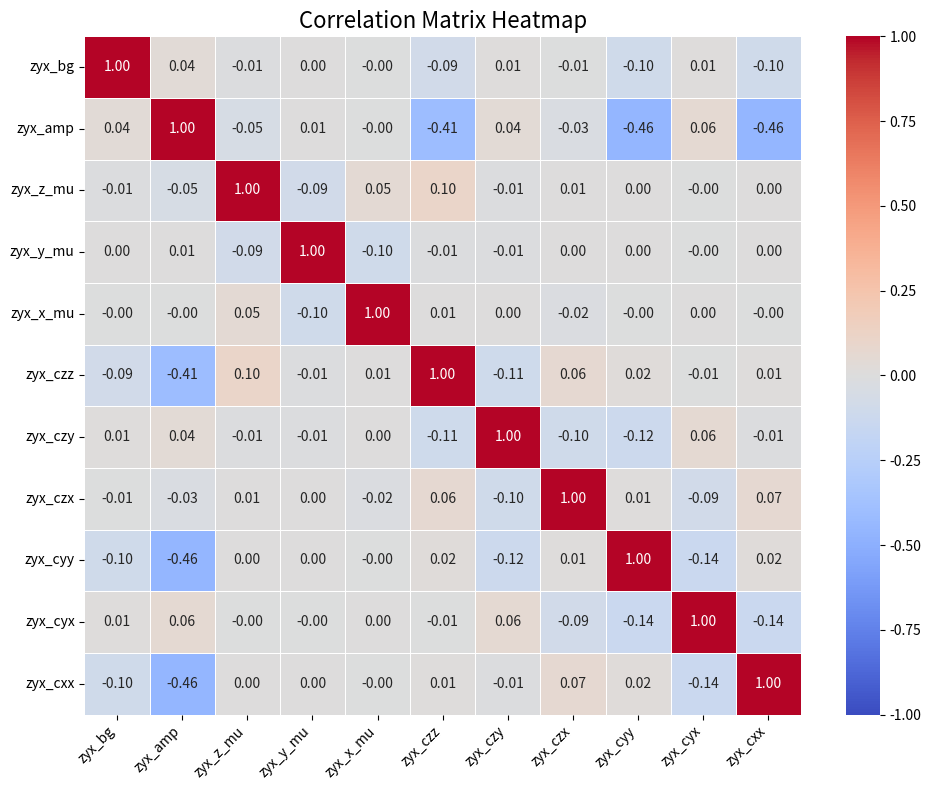

The matplotlib source for this figure:
import matplotlib.pyplot as plt
from mpl_toolkits.mplot3d import Axes3D
import numpy as np

def ensure_3d(image, point):
    # Ensure the image is 3D
    if image.ndim == 1:
        image = np.expand_dims(np.expand_dims(image, axis=0), axis=0)
    elif image.ndim == 2:
        image = np.expand_dims(image, axis=0)

    # Ensure the point is 3D
    if len(point) == 1:
        point = (0, 0, point[0])
    elif len(point) == 2:
        point = (0, point[0], point[1])

    return image, point

def plot_point_in_image(image, point):
    image, point = ensure_3d(image, point)

    fig = plt.figure()
    ax = fig.add_subplot(111, projection='3d')
    ax.voxels(image, edgecolor='k')
    ax.scatter(point[2], point[1], point[0], c='r', s=100)
    plt.show()

def plot_points_in_image(image, point_list):
    image, _ = ensure_3d(image, point_list[0])

    fig = plt.figure()
    ax = fig.add_subplot(111, projection='3d')
    ax.voxels(image, edgecolor='k')
    for point in point_list:
        _, point = ensure_3d(image, point)
        ax.scatter(point[2], point[1], point[0], c='r', s=100)
    plt.show()

def compare_by_index(list1, list2):
    # Create an index for each parameter
    indices = range(len(list1))

    # Plot the values as scatter points
    plt.figure(figsize=(10, 6))
    plt.scatter(indices, list1, color='red', label='Guessed p0', marker='o')
    plt.scatter(indices, list2, color='blue', label='Optimal parameters', marker='x')

    plt.xlabel('Parameter Index')
    plt.ylabel('Parameter Value')
    plt.title('Scatter Plot of Guessed p0 vs Optimal Parameters')
    plt.legend()
    plt.grid(True)
    plt.show()

import matplotlib.pyplot as plt
import seaborn as sns
import pandas as pd

def plot_correlation_matrix(corr_matrix):
    """
    Plots a heatmap of the correlation matrix with the given variable names.

    Parameters:
    - corr_matrix: 2D array-like, the correlation matrix to plot.
    - var_names: list of str, the variable names corresponding to the matrix dimensions.
    """
    var_names = [
        'zyx_bg', 'zyx_amp', 'zyx_z_mu', 'zyx_y_mu', 'zyx_x_mu',
        'zyx_czz', 'zyx_czy', 'zyx_czx', 'zyx_cyy', 'zyx_cyx', 'zyx_cxx'
    ]
    # Create a DataFrame from the correlation matrix for better labeling
    df = pd.DataFrame(corr_matrix, index=var_names, columns=var_names)

    # Set up the matplotlib figure
    plt.figure(figsize=(10, 8))

    # Draw the heatmap with the mask and correct aspect ratio
    sns.heatmap(df, annot=True, fmt=".2f", cmap='coolwarm', vmin=-1, vmax=1, linewidths=0.5)

    # Add titles and labels
    plt.title('Correlation Matrix Heatmap', fontsize=16)
    plt.xticks(rotation=45, ha='right')
    plt.yticks(rotation=0)
    plt.tight_layout()

    # Display the plot
    plt.show()

if __name__ == "__main__":
    corr_matrix = [
        [1.000, 0.038, -0.008, 0.001, -0.0003, -0.093, 0.010, -0.006, -0.098, 0.013, -0.098],
        [0.038, 1.000, -0.053, 0.005, -0.002, -0.412, 0.045, -0.026, -0.456, 0.062, -0.457],
        [-0.008, -0.053, 1.000, -0.086, 0.049, 0.103, -0.011, 0.006, 0.001, -0.001, 0.001],
        [0.001, 0.005, -0.086, 1.000, -0.097, -0.009, -0.015, 0.001, 0.002, -0.001, 0.00006],
        [-0.0003, -0.002, 0.049, -0.097, 1.000, 0.005, 0.001, -0.016, -0.0001, 0.001, -0.001],
        [-0.093, -0.412, 0.103, -0.009, 0.005, 1.000, -0.109, 0.063, 0.016, -0.007, 0.011],
        [0.010, 0.045, -0.011, -0.015, 0.001, -0.109, 1.000, -0.099, -0.121, 0.057, -0.008],
        [-0.006, -0.026, 0.006, 0.001, -0.016, 0.063, -0.099, 1.000, 0.012, -0.090, 0.070],
        [-0.098, -0.456, 0.001, 0.002, -0.0001, 0.016, -0.121, 0.012, 1.000, -0.136, 0.019],
        [0.013, 0.062, -0.001, -0.001, 0.001, -0.007, 0.057, -0.090, -0.136, 1.000, -0.137],
        [-0.098, -0.457, 0.001, 0.00006, -0.001, 0.011, -0.008, 0.070, 0.019, -0.137, 1.000]
    ]

    plot_correlation_matrix(corr_matrix)